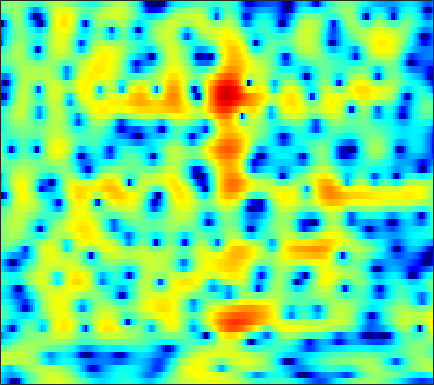

The table this chart was drawn from, first rows:
-6.5884, -7.5149, -9.1338, -11.429, -13.876, -19.147, -32.403, -22.592, -14.86, -10.674, -7.8023, -6.1136, -4.2873, -2.7975, -1.8541, -0.75376, 0.16066, 0.75713, 1.4449, 2.0167, 2.4802, 2.7628, 3.0539, 3.2552
-5.72, -6.493, -7.423, -8.139, -8.45, -8.533, -8.233, -7.784, -6.959, -5.967, -4.874, -4.037, -2.939, -1.897, -1.166, -0.2725, 0.5143, 1.031, 1.632, 2.126, 2.512, 2.733, 2.939, 3.043
-3.312, -4.411, -5.788, -6.742, -6.925, -6.425, -5.386, -4.487, -3.286, -2.192, -1.234, -0.6048, 0.1191, 0.7125, 1.085, 1.478, 1.763, 1.91, 2.03, 2.075, 2.057, 2.006, 1.896, 1.75
2.412, 2.28, 2.137, 2.034, 1.991, 1.977, 1.992, 2.019, 2.062, 2.083, 2.058, 1.996, 1.83, 1.557, 1.266, 0.7429, 0.04555, -0.6122, -1.68, -2.963, -4.426, -5.563, -6.861, -7.495
1.958, 2.073, 2.22, 2.349, 2.436, 2.534, 2.601, 2.627, 2.621, 2.553, 2.414, 2.251, 1.944, 1.515, 1.099, 0.4008, -0.4894, -1.306, -2.611, -4.18, -5.997, -7.434, -9.013, -9.518
-1.366, -1.014, -0.5425, -0.09809, 0.2135, 0.5953, 0.9233, 1.135, 1.362, 1.525, 1.62, 1.641, 1.595, 1.475, 1.336, 1.082, 0.7629, 0.4845, 0.07631, -0.3485, -0.7581, -1.035, -1.339, -1.561
-6.621, -5.744, -4.671, -3.732, -3.099, -2.338, -1.669, -1.221, -0.6925, -0.2386, 0.1402, 0.375, 0.624, 0.8003, 0.8873, 0.9544, 0.9823, 0.9844, 0.9677, 0.9541, 0.9503, 0.9593, 0.9786, 1.003
-10.08, -8.791, -7.608, -6.776, -6.255, -5.549, -4.764, -4.109, -3.18, -2.303, -1.526, -1.044, -0.56, -0.2372, -0.09938, -0.02645, -0.03477, -0.04791, -0.02023, 0.1114, 0.4014, 0.7151, 1.221, 1.766
-5.666, -6.381, -7.883, -10.36, -13.19, -17.48, -14.31, -10.51, -6.862, -4.393, -2.726, -1.852, -1.125, -0.8593, -0.9536, -1.502, -2.589, -3.815, -5.937, -7.67, -6.595, -4.377, -1.463, 0.878
-2.298, -3.121, -4.356, -5.659, -6.561, -7.292, -7.173, -6.603, -5.575, -4.532, -3.651, -3.138, -2.654, -2.423, -2.408, -2.656, -3.261, -3.917, -4.896, -5.434, -4.686, -3.299, -1.119, 0.8863
-1.161, -1.725, -2.517, -3.314, -3.891, -4.576, -5.199, -5.603, -6.026, -6.35, -6.489, -6.419, -6.095, -5.534, -4.993, -4.186, -3.357, -2.762, -1.96, -1.125, -0.2404, 0.4554, 1.392, 2.294
-1.445, -1.945, -2.688, -3.518, -4.201, -5.247, -6.507, -7.585, -9.371, -11.72, -14.88, -17.5, -17.21, -13.03, -10.17, -7.17, -4.805, -3.33, -1.674, -0.2827, 0.8996, 1.677, 2.56, 3.292
-3.448, -3.788, -4.378, -5.123, -5.808, -6.834, -7.943, -8.871, -10.15, -11.47, -12.65, -13.1, -12.5, -10.62, -8.82, -6.437, -4.279, -2.857, -1.202, 0.1869, 1.344, 2.077, 2.891, 3.524
-5.702, -5.773, -6.222, -7.048, -7.889, -9.247, -10.74, -11.78, -12.55, -12.31, -11.2, -10.07, -8.419, -6.694, -5.418, -3.791, -2.283, -1.263, -0.05075, 0.9797, 1.825, 2.345, 2.903, 3.327
-4.947, -5.019, -5.508, -6.463, -7.523, -9.589, -12.78, -16.39, -22.79, -17.36, -11.81, -8.978, -6.161, -3.975, -2.604, -1.075, 0.188, 0.9607, 1.768, 2.345, 2.702, 2.826, 2.841, 2.724
-2.332, -2.519, -2.905, -3.436, -3.919, -4.617, -5.171, -5.433, -5.38, -4.793, -3.724, -2.746, -1.367, -0.05908, 0.8367, 1.878, 2.707, 3.18, 3.586, 3.691, 3.457, 3.026, 2.04, 0.4892
-2.957, -3.259, -3.7, -4.141, -4.417, -4.583, -4.546, -4.357, -3.845, -3.12, -2.22, -1.488, -0.4692, 0.534, 1.23, 2.05, 2.705, 3.073, 3.366, 3.399, 3.12, 2.681, 1.732, 0.314
-5.856, -6.556, -7.786, -9.183, -10.17, -10.91, -10.6, -9.704, -8.138, -6.522, -5.001, -3.934, -2.635, -1.444, -0.622, 0.3705, 1.214, 1.736, 2.271, 2.618, 2.773, 2.764, 2.618, 2.365
-6.998, -8.032, -10.06, -13.24, -16.96, -24.39, -20.43, -15.91, -12.2, -9.776, -7.979, -6.823, -5.343, -3.892, -2.824, -1.461, -0.2174, 0.6048, 1.535, 2.256, 2.785, 3.064, 3.291, 3.382
-4.379, -4.858, -5.725, -6.781, -7.584, -8.464, -9.048, -9.265, -9.592, -10.17, -10.96, -11.24, -10.23, -7.765, -5.716, -3.22, -1.165, 0.09614, 1.462, 2.502, 3.246, 3.634, 3.943, 4.026
-1.174, -1.144, -1.297, -1.62, -1.968, -2.592, -3.376, -4.151, -5.581, -7.665, -10.7, -13.34, -12.94, -8.606, -5.777, -2.894, -0.732, 0.5319, 1.863, 2.875, 3.595, 3.957, 4.206, 4.171
-0.5698, -0.127, 0.251, 0.4102, 0.3912, 0.1915, -0.1795, -0.5856, -1.216, -1.907, -2.49, -2.784, -2.858, -2.536, -2.125, -1.454, -0.7548, -0.2307, 0.4513, 1.096, 1.7, 2.083, 2.448, 2.592
-0.8785, -0.1595, 0.5708, 1.056, 1.28, 1.407, 1.347, 1.21, 0.9225, 0.5289, 0.038, -0.3607, -0.959, -1.621, -2.159, -2.935, -3.689, -4.099, -4.188, -3.611, -2.557, -1.665, -0.5533, 0.3349
-0.6712, 0.0594, 0.8506, 1.44, 1.76, 2.034, 2.136, 2.107, 1.904, 1.531, 0.965, 0.4033, -0.5633, -1.876, -3.164, -5.499, -9.048, -13.48, -25.62, -14.14, -8.271, -5.634, -3.189, -1.469
-0.7709, -0.1265, 0.6166, 1.228, 1.596, 1.959, 2.18, 2.236, 2.161, 1.908, 1.476, 1.004, 0.1923, -0.8668, -1.834, -3.323, -4.912, -5.979, -6.746, -6.426, -5.349, -4.392, -3.166, -2.098
-1.379, -0.7837, -0.04371, 0.6444, 1.105, 1.619, 2.021, 2.224, 2.377, 2.363, 2.178, 1.926, 1.45, 0.8434, 0.3226, -0.4255, -1.159, -1.652, -2.193, -2.553, -2.764, -2.844, -2.892, -2.883
-2.707, -2.153, -1.314, -0.4042, 0.2851, 1.172, 1.928, 2.399, 2.858, 3.119, 3.17, 3.092, 2.825, 2.402, 2.005, 1.39, 0.6999, 0.1566, -0.5815, -1.342, -2.138, -2.787, -3.781, -4.989
-6.731, -6.44, -5.133, -3.206, -1.686, 0.1401, 1.621, 2.509, 3.363, 3.889, 4.116, 4.093, 3.838, 3.343, 2.835, 2.025, 1.102, 0.372, -0.6198, -1.615, -2.615, -3.416, -4.633, -6.192
-16.44, -27.72, -13.15, -6.586, -3.449, -0.4717, 1.655, 2.82, 3.899, 4.531, 4.737, 4.613, 4.128, 3.271, 2.396, 0.9651, -0.6858, -1.968, -3.525, -4.704, -5.407, -5.712, -5.953, -6.095
-6.54, -5.995, -4.492, -2.492, -0.919, 1.018, 2.634, 3.554, 4.438, 4.89, 4.9, 4.621, 3.831, 2.519, 1.145, -1.355, -4.844, -8.457, -14.85, -16.86, -13.39, -11.91, -11.01, -10.42
-6.773, -5.044, -2.885, -0.9405, 0.3599, 1.832, 3.021, 3.712, 4.356, 4.639, 4.568, 4.276, 3.517, 2.318, 1.103, -0.9944, -3.621, -5.886, -8.792, -10.57, -11.28, -12.02, -14.6, -21.47
-8.17, -5.602, -3.052, -1.113, 0.04377, 1.3, 2.242, 2.789, 3.275, 3.518, 3.514, 3.335, 2.883, 2.192, 1.529, 0.4803, -0.7003, -1.617, -2.779, -3.811, -4.7, -5.258, -5.823, -6.005
-3.229, -2.666, -1.826, -0.9822, -0.4206, 0.2616, 0.8349, 1.194, 1.54, 1.765, 1.833, 1.771, 1.583, 1.266, 0.9537, 0.4926, 0.001625, -0.3463, -0.7607, -1.101, -1.343, -1.45, -1.471, -1.355
-0.8237, -1.04, -1.239, -1.332, -1.315, -1.176, -0.8871, -0.6304, -0.2735, 0.009747, 0.1768, 0.21, 0.1279, -0.06739, -0.2476, -0.4755, -0.6234, -0.6475, -0.563, -0.341, -0.03883, 0.2124, 0.553, 0.8828
-0.07118, -0.9973, -2.352, -3.711, -4.472, -4.791, -4.211, -3.452, -2.393, -1.601, -1.158, -1.061, -1.28, -1.818, -2.358, -3.092, -3.452, -3.27, -2.417, -1.195, 0.05716, 0.9084, 1.856, 2.58
-0.4428, -1.941, -4.686, -9.044, -15.12, -24.16, -10.88, -7.159, -4.292, -2.696, -1.948, -1.878, -2.394, -3.739, -5.499, -9.588, -18.65, -17, -8.082, -3.552, -0.6832, 0.8681, 2.409, 3.485
-1.442, -2.248, -3.472, -4.772, -5.524, -5.788, -5.139, -4.304, -3.219, -2.39, -1.961, -1.926, -2.238, -2.975, -3.757, -4.873, -5.518, -5.241, -3.848, -2.016, -0.2791, 0.8288, 2.034, 2.938
-3.026, -2.928, -2.846, -2.763, -2.684, -2.483, -2.187, -1.919, -1.574, -1.285, -1.131, -1.095, -1.183, -1.358, -1.502, -1.63, -1.608, -1.428, -0.9718, -0.3438, 0.3735, 0.9175, 1.579, 2.127
-4.78, -3.88, -2.926, -2.159, -1.686, -1.169, -0.7328, -0.4779, -0.2111, -0.06806, -0.02399, -0.05944, -0.1884, -0.3708, -0.5189, -0.691, -0.7585, -0.7142, -0.5216, -0.1703, 0.2825, 0.6574, 1.149, 1.57
-4.988, -3.761, -2.431, -1.373, -0.7157, -0.003586, 0.5424, 0.8331, 1.094, 1.167, 1.077, 0.8782, 0.4813, -0.07808, -0.5719, -1.272, -1.862, -2.142, -2.158, -1.707, -0.9483, -0.3135, 0.5024, 1.166
-3.725, -2.806, -1.664, -0.6384, 0.05782, 0.8775, 1.52, 1.878, 2.166, 2.233, 2.04, 1.678, 0.9204, -0.2417, -1.42, -3.514, -6.348, -8.717, -9.724, -7.012, -3.929, -2.107, -0.29, 0.9481
-4.37, -3.813, -2.888, -1.785, -0.9001, 0.2218, 1.198, 1.798, 2.332, 2.574, 2.46, 2.169, 1.401, 0.217, -1.009, -3.143, -5.888, -8.084, -9.048, -6.523, -3.57, -1.78, 0.01492, 1.254
-9.66, -9.945, -8.685, -6.238, -4.326, -2.103, -0.325, 0.7215, 1.738, 2.303, 2.463, 2.338, 1.84, 1.03, 0.2663, -0.8044, -1.75, -2.192, -2.21, -1.622, -0.611, 0.233, 1.266, 2.048
-16.21, -20.55, -16.16, -10.04, -6.956, -3.804, -1.424, -0.07866, 1.279, 2.109, 2.481, 2.403, 1.929, 0.9531, -0.07374, -1.814, -3.652, -4.516, -4.206, -2.581, -0.6991, 0.5679, 1.911, 2.789
-10.54, -10.98, -10.51, -8.841, -7.112, -4.665, -2.371, -0.9401, 0.5682, 1.608, 2.114, 2.156, 1.714, 0.6409, -0.6825, -3.444, -8.092, -13.68, -11.08, -4.973, -1.426, 0.326, 1.92, 2.89
-12.85, -16.07, -20.76, -15.3, -10.96, -6.74, -3.768, -2.051, -0.3236, 0.8904, 1.608, 1.886, 1.859, 1.475, 0.9851, 0.1824, -0.596, -0.9126, -0.7675, -0.06732, 0.8675, 1.515, 2.165, 2.525
-8.947, -10.06, -10.65, -9.312, -7.519, -5.067, -2.947, -1.62, -0.2234, 0.7894, 1.494, 1.82, 2.057, 2.091, 2.03, 1.893, 1.769, 1.724, 1.743, 1.866, 2.014, 2.102, 2.107, 1.906
-3.966, -4.028, -3.854, -3.356, -2.804, -1.92, -1.006, -0.3504, 0.4057, 0.9811, 1.377, 1.552, 1.675, 1.678, 1.629, 1.534, 1.464, 1.436, 1.453, 1.512, 1.567, 1.575, 1.492, 1.226
-1.656, -1.551, -1.306, -0.9465, -0.6094, -0.1318, 0.3194, 0.6218, 0.9387, 1.117, 1.137, 1.048, 0.7927, 0.4162, 0.09674, -0.3146, -0.6112, -0.7025, -0.5897, -0.286, 0.1271, 0.4296, 0.75, 0.9108
-1.369, -1.139, -0.7057, -0.2053, 0.1867, 0.669, 1.066, 1.258, 1.373, 1.299, 0.9829, 0.5833, -0.2268, -1.359, -2.415, -4.039, -5.55, -6.064, -5.448, -3.856, -2.144, -1.028, 0.162, 1.02
-4.269, -3.539, -2.38, -1.236, -0.4908, 0.3364, 0.9464, 1.245, 1.411, 1.292, 0.8664, 0.3091, -0.7898, -2.422, -4.145, -7.518, -13.46, -21.46, -13.16, -7.122, -3.61, -1.762, 0.06275, 1.382
-12.65, -9.131, -5.923, -3.656, -2.376, -1.062, -0.1492, 0.3288, 0.6736, 0.6882, 0.4032, -0.01119, -0.8078, -1.859, -2.789, -4.04, -5.042, -5.315, -4.867, -3.659, -2.141, -1.013, 0.3719, 1.546
-10.32, -8.804, -6.669, -4.756, -3.478, -2.079, -1.022, -0.4703, -0.03557, 0.07938, -0.1145, -0.4255, -1.033, -1.776, -2.354, -3.065, -3.558, -3.697, -3.526, -2.906, -1.962, -1.098, 0.1332, 1.306
-9.179, -8.747, -7.233, -5.258, -3.817, -2.212, -1.018, -0.4283, -0.007197, 0.02063, -0.3303, -0.8169, -1.711, -2.83, -3.741, -4.998, -6.117, -6.761, -6.991, -6.28, -4.688, -3.19, -1.16, 0.6979
-23.49, -21.17, -10.57, -5.985, -3.765, -1.727, -0.4665, 0.08729, 0.3542, 0.08924, -0.6711, -1.573, -3.223, -5.346, -7.185, -9.79, -12.61, -15.22, -21.61, -20.23, -11.18, -6.985, -2.984, -0.06102
-5.297, -5.138, -4.049, -2.549, -1.516, -0.4166, 0.2898, 0.5421, 0.4689, -0.1013, -1.227, -2.484, -4.875, -8.369, -12.15, -20.17, -23.3, -18.57, -15.09, -11.96, -8.305, -5.613, -2.498, 0.01092
-1.059, -0.9288, -0.6043, -0.161, 0.1662, 0.536, 0.7534, 0.7642, 0.5301, -0.008885, -0.9247, -1.896, -3.555, -5.652, -7.429, -9.473, -10.12, -9.431, -7.755, -5.859, -3.951, -2.583, -0.9062, 0.5559
-0.5318, -0.3769, -0.1485, 0.07802, 0.2554, 0.4577, 0.5805, 0.6025, 0.5257, 0.2948, -0.09278, -0.4877, -1.125, -1.81, -2.287, -2.765, -2.937, -2.854, -2.466, -1.876, -1.17, -0.6223, 0.08425, 0.7028
